Run: headless pygame with SDL's dummy video driver; simulated clock (each Clock.tick advances the game by its frame time, no real sleeping); random seed 0; keys injected as events and as key.get_pressed() state; no mouse input.
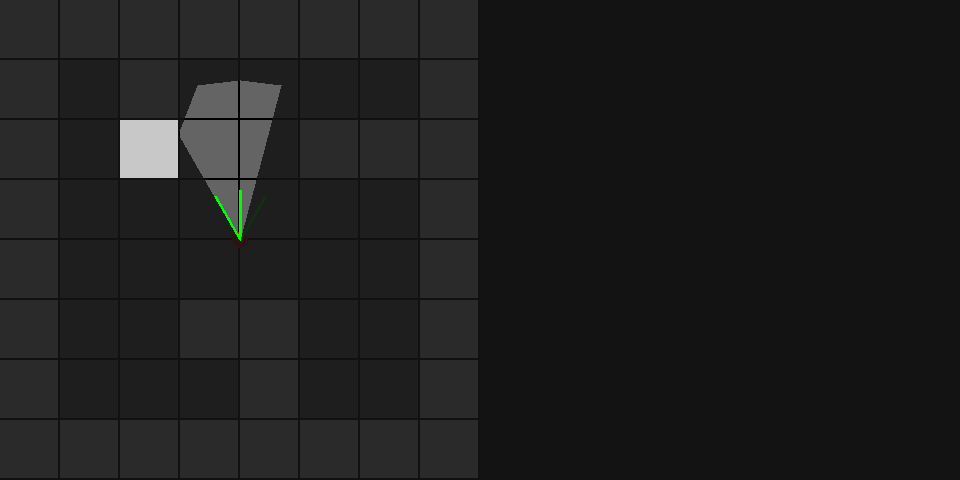
Frame 1 of 2 · flips 1–60 · no input
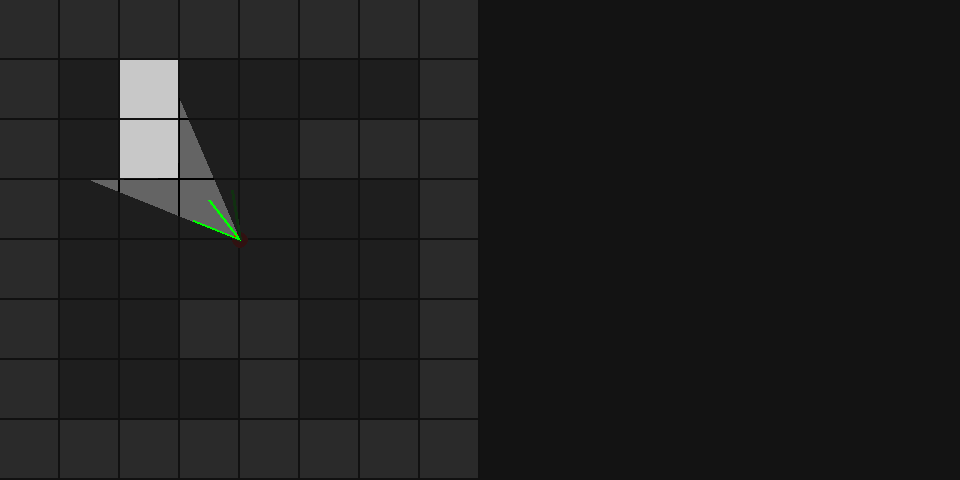
Frame 2 of 2 · flips 61–180 · tapped SPACE, RETURN · held RIGHT (→), D

The pygame program that drew these frames:

######################################
#
#    Simple raycasting with PyGame
#
#                 by
#
#          Code Monkey King
#
######################################

# packages
import pygame
import pygame.gfxdraw
import sys
import math

# global constants
SCREEN_HEIGHT = 480
SCREEN_WIDTH = SCREEN_HEIGHT * 2
MAP_SIZE = 8
TILE_SIZE = int((SCREEN_WIDTH / 2) / MAP_SIZE)
MAX_DEPTH = 160 #int(MAP_SIZE * TILE_SIZE)
FOV = math.pi / 3
HALF_FOV = FOV / 2
CASTED_RAYS = 4
STEP_ANGLE = FOV / CASTED_RAYS

# global variables
player_x = (SCREEN_WIDTH / 2) / 2
player_y = (SCREEN_WIDTH / 2) / 2
player_angle = math.pi

# map
MAP = (
    '########'
    '# #    #'
    '# #  ###'
    '#      #'
    '#      #'
    '#  ##  #'
    '#   #  #'
    '########'
)

# init pygame
pygame.init()

# create game window
win = pygame.display.set_mode((SCREEN_WIDTH, SCREEN_HEIGHT))

# set window title
pygame.display.set_caption('Raycasting')

# init timer
clock = pygame.time.Clock()
overlay = pygame.Surface((SCREEN_WIDTH, SCREEN_HEIGHT))
# draw map
def draw_map():
    # loop over map rows
    for row in range(8):
        # loop over map columns
        for col in range(8):
            # calculate square index
            square = row * MAP_SIZE + col
            
            # draw map in the game window
            pygame.draw.rect(
                win,
                (200, 200, 200) if MAP[square] == '#' else (100, 100, 100),
                (col * TILE_SIZE, row * TILE_SIZE, TILE_SIZE - 2, TILE_SIZE - 2)
            )

    # draw player on 2D board
    pygame.draw.circle(win, (255, 0, 0), (int(player_x), int(player_y)), 8)
    
    # draw player direction
    pygame.draw.line(win, (0, 255, 0), (player_x, player_y),
                                       (player_x - math.sin(player_angle) * 50,
                                        player_y + math.cos(player_angle) * 50), 3)
    
    # draw player FOV
    pygame.draw.line(win, (0, 255, 0), (player_x, player_y),
                                       (player_x - math.sin(player_angle - HALF_FOV) * 50,
                                        player_y + math.cos(player_angle - HALF_FOV) * 50), 3)
    
    pygame.draw.line(win, (0, 255, 0), (player_x, player_y),
                                       (player_x - math.sin(player_angle + HALF_FOV) * 50,
                                        player_y + math.cos(player_angle + HALF_FOV) * 50), 3)

# raycasting algorithm
def cast_rays():
    # define left most angle of FOV
    pts = []
    start_angle = player_angle - HALF_FOV
    
    # loop over casted rays
    for ray in range(CASTED_RAYS):
        # cast ray step by step
        for depth in range(0, MAX_DEPTH, 2):
            # get ray target coordinates
            target_x = player_x - math.sin(start_angle) * depth
            target_y = player_y + math.cos(start_angle) * depth
            
            # covert target X, Y coordinate to map col, row
            col = int(target_x / TILE_SIZE)
            row = int(target_y / TILE_SIZE)
            
            # calculate map square index
            square = row * MAP_SIZE + col
            # ray hits the condition
            if MAP[square] == '#':
                # highlight wall that has been hit by a casted ray
                pygame.draw.rect(overlay, (0, 255, 255), (col * TILE_SIZE,
                                                    row * TILE_SIZE,
                                                    TILE_SIZE - 2,
                                                    TILE_SIZE - 2))

                # draw casted ray
                # pygame.draw.line(win, (255, 255, 0), (player_x, player_y), (target_x, target_y))
                pts.append((target_x, target_y))
                break
            elif depth == MAX_DEPTH-2:
                pts.append((player_x - math.sin(start_angle) * MAX_DEPTH, player_y + math.cos(start_angle) * MAX_DEPTH))
        # increment angle by a single step
        start_angle += STEP_ANGLE
    return pts

# game loop
while True:
    # escape condition
    for event in pygame.event.get():
        if event.type == pygame.QUIT:
            pygame.quit()
            sys.exit(0)
    
    # update background
    pygame.draw.rect(win, (0, 0, 0), (0, 0, SCREEN_HEIGHT, SCREEN_HEIGHT))
    
    # draw 2D map
    draw_map()
    
    # apply raycasting
    # cast_rays()
    overlay.fill((20, 20 ,20))
    overlay.set_alpha(225)
    overlay.set_colorkey((0, 255, 255))
    
    rect = overlay.get_rect()
   
    pts = cast_rays()
    pts.append((player_x, player_y))
    pygame.draw.polygon(overlay, (0, 255, 255), pts)
    # get user input
    keys = pygame.key.get_pressed()
    
    # handle user input
    if keys[pygame.K_LEFT]: player_angle -= 0.1
    if keys[pygame.K_RIGHT]: player_angle += 0.1
    if keys[pygame.K_UP]:
        player_x += -math.sin(player_angle) * 5
        player_y += math.cos(player_angle) * 5
    if keys[pygame.K_DOWN]:
        player_x -= -math.sin(player_angle) * 5
        player_y -= math.cos(player_angle) * 5

    
    
    # pygame.gfxdraw.filled_polygon(overlay, pts, (0, 255, 255))

    win.blit(overlay, rect)
    
    # update display
    pygame.display.flip()
    
    # set FPS
    clock.tick(60)
    
    
